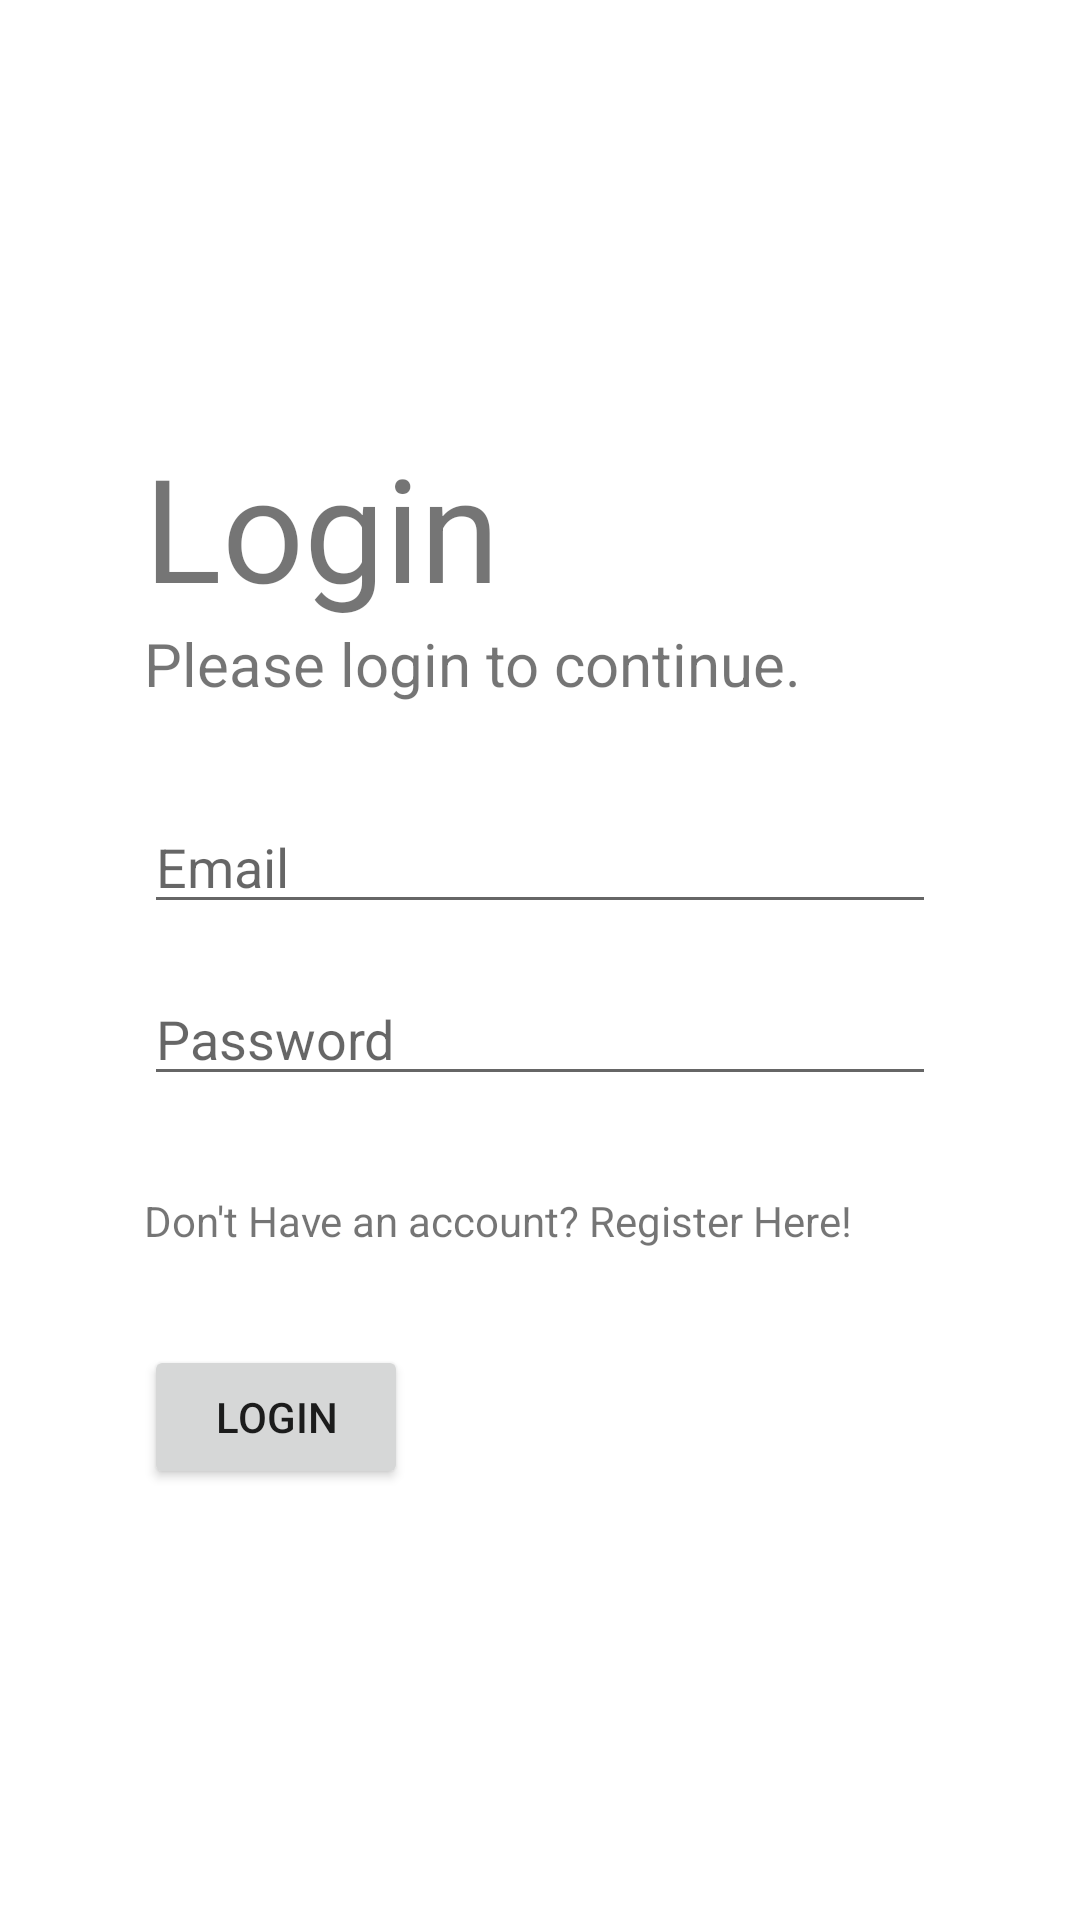

Here is an Android app screen rendered from its layout file. Give the layout XML and the strings, colors and styles it references.
<!-- AndroidManifest.xml: application theme Theme.FinalTestPraetorian -->
<!-- res/layout/activity_main.xml -->
<?xml version="1.0" encoding="utf-8"?>
<LinearLayout
    xmlns:android="http://schemas.android.com/apk/res/android"
    android:layout_width="match_parent"
    android:layout_height="match_parent"
    android:orientation="vertical"
    android:padding="48dp"
    android:gravity="center_vertical"
    >

    <TextView
        android:layout_width="wrap_content"
        android:layout_height="wrap_content"
        android:text="Login"
        android:textSize="48dp"
        />
    <TextView
        android:layout_width="wrap_content"
        android:layout_height="wrap_content"
        android:text="Please login to continue."
        android:textSize="20dp"/>

    <EditText
        android:id="@+id/et_email"
        android:layout_width="match_parent"
        android:layout_height="wrap_content"
        android:layout_marginTop="32dp"
        android:hint="Email"/>

    <EditText
        android:id="@+id/et_password"
        android:layout_width="match_parent"
        android:layout_height="wrap_content"
        android:layout_marginTop="16dp"
        android:hint="Password"
        android:password="true"/>

    <TextView
        android:id="@+id/register_link"
        android:layout_width="wrap_content"
        android:layout_height="wrap_content"
        android:text="Don't Have an account? Register Here!"
        android:layout_marginTop="32dp"/>

    <Button
        android:id="@+id/login_btn"
        android:layout_width="wrap_content"
        android:layout_height="wrap_content"
        android:layout_marginTop="32dp"
        android:text="LOGIN"/>

</LinearLayout>
<!-- resources referenced by this layout -->
<resources>
  <style name="Theme.FinalTestPraetorian" parent="Theme.MaterialComponents.DayNight.DarkActionBar">
          
          <item name="colorPrimary">@color/purple_500</item>
          <item name="colorPrimaryVariant">@color/purple_700</item>
          <item name="colorOnPrimary">@color/white</item>
          
          <item name="colorSecondary">@color/teal_200</item>
          <item name="colorSecondaryVariant">@color/teal_700</item>
          <item name="colorOnSecondary">@color/black</item>
          
          <item name="android:statusBarColor" tools:targetApi="l">?attr/colorPrimaryVariant</item>
          
      </style>
  <!-- not gathered from this repository: default colours our renderer supplied (Android Studio template values) -->
  <color name="purple_500">#FF6200EE</color>
  <color name="purple_700">#FF3700B3</color>
  <color name="teal_200">#FF03DAC5</color>
  <color name="teal_700">#FF018786</color>
  <color name="black">#FF000000</color>
  <color name="white">#FFFFFFFF</color>
</resources>
